Run: headless pygame with SDL's dummy video driver; simulated clock (each Clock.tick advances the game by its frame time, no real sleeping); random seed 0; keys injected as events and as key.get_pressed() state; no mouse input; restart key R tapped at the start of phases 3 and 4.
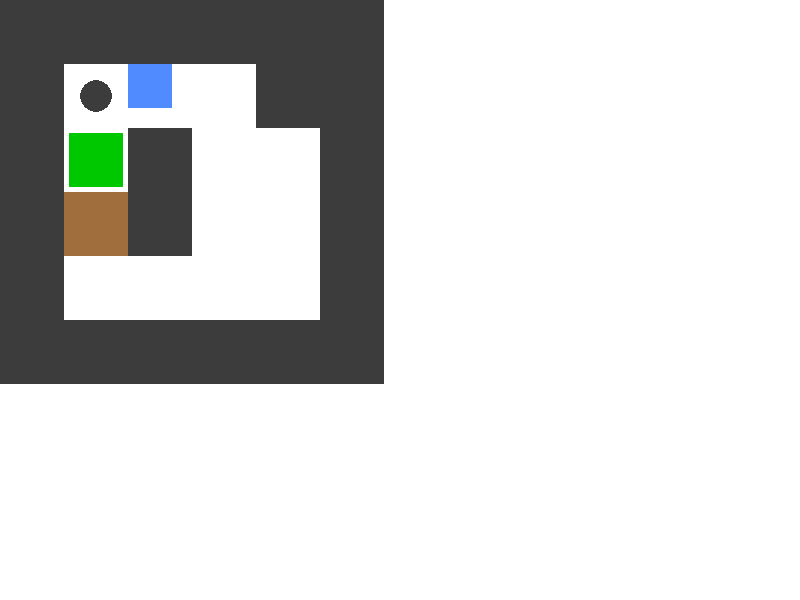
Frame 1 of 4 · flips 1–60 · no input
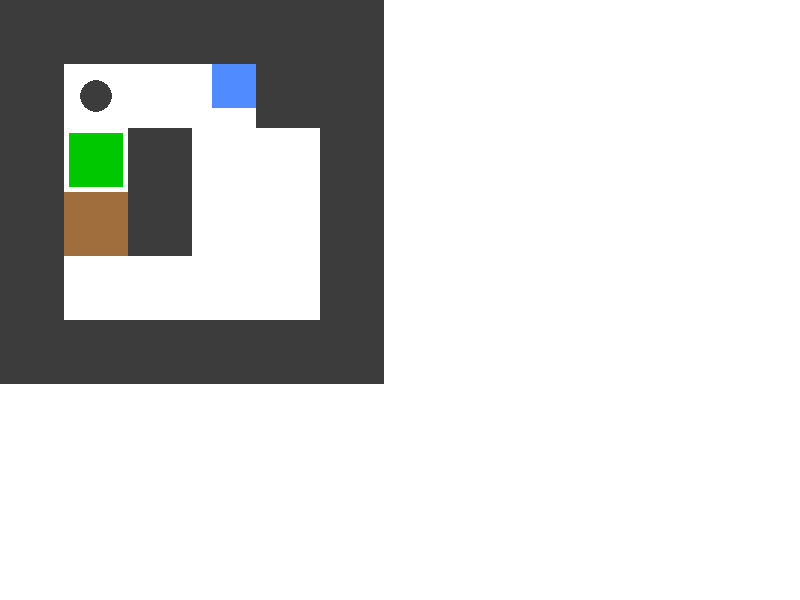
Frame 2 of 4 · flips 61–180 · tapped SPACE, RETURN · held RIGHT (→), D
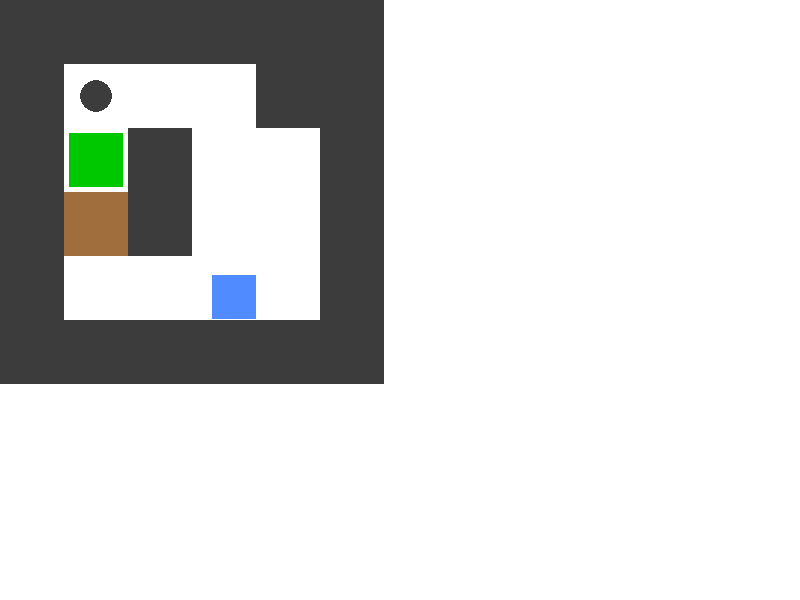
Frame 3 of 4 · flips 181–300 · tapped R · held DOWN (↓), S
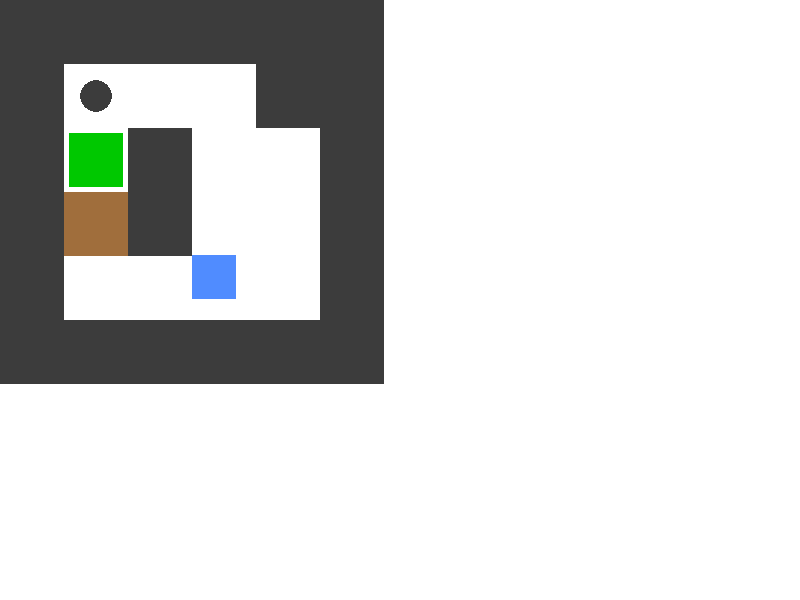
Frame 4 of 4 · flips 301–420 · tapped R · held LEFT (←), A, UP (↑), W

The pygame program that drew these frames:

from __future__ import annotations

from enum import Enum

import pygame
from pygame.math import Vector2
from dataclasses import dataclass
from typing import Iterable, List, Optional, Tuple

# ============================
# Config / Constants
# ============================

TILE_SIZE: int = 64
SCREEN_SIZE: tuple[int, int] = (800, 600)
PLAYER_SPEED: float = 220.0  # pixels / second

Color = tuple[int, int, int]

WHITE: Color = (255, 255, 255)
GRAY: Color = (160, 160, 160)
DARK_GRAY: Color = (60, 60, 60)
BLUE: Color = (80, 140, 255)
BROWN: Color = (160, 110, 60)


# ============================
# Grid Utilities
# ============================

@dataclass(frozen=True, slots=True)
class GridPos:
    x: int
    y: int

    def to_world(self) -> Vector2:
        return Vector2(self.x * TILE_SIZE, self.y * TILE_SIZE)


# ============================
# Level
# ============================


# # = wall, @ = player, + = player on goal, $ = box, * = box on goal, . = goal, ' ' = floor
# P = push mask, B = break mask, I = ignore mask
level_str: str = """
######
#.@ ##
#P#  #
#$#  #
#    #
######
"""


class Level:
    def __init__(self, level: str) -> None:
        self.walls: set[GridPos] = set()
        self.goals: set[GridPos] = set()
        self.boxes: set[GridPos] = set()
        self.masks: set[Mask] = set()
        self.player: GridPos | None = None

        rows = [row.rstrip("\n") for row in level.strip("\n").splitlines()]

        for y, row in enumerate(rows):
            for x, ch in enumerate(row):
                pos = GridPos(x, y)

                match ch:
                    case "#":  # wall
                        self.walls.add(pos)

                    case ".":  # goal
                        self.goals.add(pos)

                    case "$":  # box
                        self.boxes.add(pos)

                    case "@":  # player
                        self.player = pos

                    case "*":  # box on goal
                        self.boxes.add(pos)
                        self.goals.add(pos)

                    case "+":  # player on goal
                        self.player = pos
                        self.goals.add(pos)

                    case "P":  # push mask
                        self.masks.add(Mask(pos, Power.PUSH))

                    case "B":  # break mask
                        self.masks.add(Mask(pos, Power.BREAK))

                    case "I":  # Ignore mask
                        self.masks.add(Mask(pos, Power.IGNORE))

                    case " ":  # floor
                        pass

    def is_wall(self, pos: GridPos) -> bool:
        return pos in self.walls

    def is_solved(self, boxes: list[Box]) -> bool:
        box_locations = set(b.grid_pos for b in boxes)
        for g in self.goals:
            if g not in box_locations:
                return False
        return True

    def draw(self, surface: pygame.Surface) -> None:
        for wall in self.walls:
            rect = pygame.Rect(
                wall.x * TILE_SIZE,
                wall.y * TILE_SIZE,
                TILE_SIZE,
                TILE_SIZE,
            )
            pygame.draw.rect(surface, DARK_GRAY, rect)
        for goal in self.goals:
            center = (
                goal.x * TILE_SIZE + TILE_SIZE // 2,
                goal.y * TILE_SIZE + TILE_SIZE // 2,
            )
            radius = TILE_SIZE // 4
            pygame.draw.circle(surface, DARK_GRAY, center, radius)


class Power(Enum):
    PUSH = (0,200,0),
    BREAK = (200,0,0),
    IGNORE = (100,100,100),


class Mask:
    def __init__(self, pos: GridPos, power: Power) -> None:
        self.pos: GridPos = pos
        self.power: Power = power

    def draw(self, surface: pygame.Surface) -> None:
        rect = pygame.Rect(
            self.pos.x * TILE_SIZE + 5,
            self.pos.y * TILE_SIZE + 5,
            TILE_SIZE - 10,
            TILE_SIZE - 10,
        )
        pygame.draw.rect(surface, self.power.value, rect)




# ============================
# Box (Grid-aligned)
# ============================

class Box:
    def __init__(self, grid_pos: GridPos) -> None:
        self.grid_pos = grid_pos

    def try_push(self, direction: Vector2, level: Level, boxes: Iterable[Box]) -> bool:
        dx = int(direction.x)
        dy = int(direction.y)
        target = GridPos(self.grid_pos.x + dx, self.grid_pos.y + dy)

        if level.is_wall(target):
            return False

        if any(b.grid_pos == target for b in boxes):
            return False

        self.grid_pos = target
        return True

    def draw(self, surface: pygame.Surface) -> None:
        rect = pygame.Rect(
            self.grid_pos.x * TILE_SIZE,
            self.grid_pos.y * TILE_SIZE,
            TILE_SIZE,
            TILE_SIZE,
        )
        pygame.draw.rect(surface, BROWN, rect)


# ============================
# Player (Fluid movement)
# ============================

class Player:
    def __init__(self, start_pos: Vector2) -> None:
        self.position: Vector2 = start_pos
        self.velocity: Vector2 = Vector2(0, 0)
        self.size: Vector2 = Vector2(TILE_SIZE * 0.7)
        self.can_push = True
        self.can_break = False
        self.can_pull = False
        self.can_teleport = False

    @property
    def rect(self) -> pygame.Rect:
        return pygame.Rect(self.position, self.size)

    def update(
            self,
            dt: float,
            level: Level,
            boxes: List[Box],
            input_dir: Vector2,
    ) -> None:
        if input_dir.length_squared() > 0:
            self.velocity = input_dir.normalize() * PLAYER_SPEED
        else:
            self.velocity = Vector2(0, 0)

        new_pos = self.position + self.velocity * dt
        future_rect = pygame.Rect(new_pos, self.size)

        # Wall collision (simple axis-aligned)
        for wall in level.walls:
            wall_rect = pygame.Rect(
                wall.x * TILE_SIZE,
                wall.y * TILE_SIZE,
                TILE_SIZE,
                TILE_SIZE,
            )
            if future_rect.colliderect(wall_rect):
                return

        # Box pushing logic (grid-aligned)
        for box in boxes:
            box_rect = pygame.Rect(
                box.grid_pos.x * TILE_SIZE,
                box.grid_pos.y * TILE_SIZE,
                TILE_SIZE,
                TILE_SIZE,
            )
            if future_rect.colliderect(box_rect):
                direction = Vector2(round(input_dir.x), round(input_dir.y))
                if not self.can_push:
                    return
                if not box.try_push(direction, level, boxes):
                    return

        self.position = new_pos

    def draw(self, surface: pygame.Surface) -> None:
        pygame.draw.rect(surface, BLUE, self.rect)


# ============================
# Game
# ============================


class Game:
    def __init__(self) -> None:
        pygame.init()
        self.screen = pygame.display.set_mode(SCREEN_SIZE)
        pygame.display.set_caption("The Masked Warehouseperson")
        self.clock = pygame.time.Clock()
        self.level = None
        self.player = None
        self.boxes = None
        self.restart_level(level_str)

    def restart_level(self, level: str) -> None:
        self.level = Level(level)
        self.player = Player(self.level.player.to_world())
        self.boxes: List[Box] = [Box(b) for b in self.level.boxes]


    def draw_you_won(self) -> None:
        font = pygame.font.Font(None, 64)
        text = font.render("You won", True, (20, 20, 20))

        rect = text.get_rect(center=self.screen.get_rect().center)
        self.screen.blit(text, rect)

    def input_direction(self) -> Vector2:
        keys = pygame.key.get_pressed()
        return Vector2(
            keys[pygame.K_d] - keys[pygame.K_a],
            keys[pygame.K_s] - keys[pygame.K_w],
        )

    def run(self) -> None:
        running = True
        while running:
            dt = self.clock.tick(60) / 1000.0

            for event in pygame.event.get():
                if event.type == pygame.QUIT:
                    running = False
            if pygame.key.get_pressed()[pygame.K_r]:
                self.restart_level(level_str)

            self.player.update(dt, self.level, self.boxes, self.input_direction())

            self.screen.fill(WHITE)
            self.level.draw(self.screen)
            for box in self.boxes:
                box.draw(self.screen)
            for mask in self.level.masks:
                mask.draw(self.screen)
            self.player.draw(self.screen)
            if self.level.is_solved(self.boxes):
                self.draw_you_won()

            pygame.display.flip()

        pygame.quit()


if __name__ == "__main__":
    Game().run()
